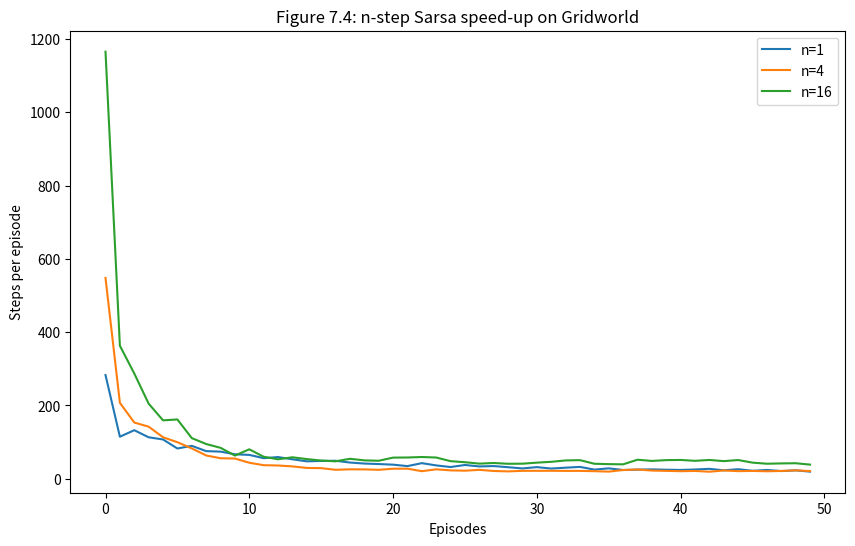

Write Python code to recreate this figure.
import numpy as np
import matplotlib.pyplot as plt
from tqdm import tqdm

# Gridworld Environment
HEIGHT = 4
WIDTH = 12
START = (3, 0)
GOAL = (3, 11)
ACTIONS = [0, 1, 2, 3] # UP, DOWN, LEFT, RIGHT

def step(state, action):
    r, c = state
    if action == 0: r = max(r - 1, 0)
    elif action == 1: r = min(r + 1, HEIGHT - 1)
    elif action == 2: c = max(c - 1, 0)
    elif action == 3: c = min(c + 1, WIDTH - 1)
    
    if (r, c) == GOAL: return GOAL, 0
    return (r, c), -1

def n_step_sarsa(n, alpha, epsilon=0.1, episodes=50):
    Q = np.zeros((HEIGHT, WIDTH, 4))
    steps_per_episode = []
    
    for _ in range(episodes):
        state = START
        action = np.argmax(Q[state[0], state[1]]) if np.random.rand() > epsilon else np.random.choice(ACTIONS)
        
        states = [state]
        actions = [action]
        rewards = [0]
        
        T = float('inf')
        t = 0
        while True:
            if t < T:
                next_state, reward = step(states[t], actions[t])
                states.append(next_state)
                rewards.append(reward)
                if next_state == GOAL:
                    T = t + 1
                else:
                    next_action = np.argmax(Q[next_state[0], next_state[1]]) if np.random.rand() > epsilon else np.random.choice(ACTIONS)
                    actions.append(next_action)
            
            tau = t - n + 1
            if tau >= 0:
                G = 0
                for i in range(tau + 1, min(tau + n, T) + 1):
                    G += rewards[i]
                if tau + n < T:
                    G += Q[states[tau + n][0], states[tau + n][1], actions[tau + n]]
                
                Q[states[tau][0], states[tau][1], actions[tau]] += alpha * (G - Q[states[tau][0], states[tau][1], actions[tau]])
            
            if tau == T - 1:
                break
            t += 1
        steps_per_episode.append(t)
    return steps_per_episode

if __name__ == "__main__":
    n_values = [1, 4, 16]
    alpha = 0.5
    episodes = 50
    runs = 50
    
    plt.figure(figsize=(10, 6))
    for n in n_values:
        results = np.zeros(episodes)
        for _ in tqdm(range(runs), desc=f'n={n}'):
            results += n_step_sarsa(n, alpha, episodes=episodes)
        plt.plot(results / runs, label=f'n={n}')
    
    plt.xlabel('Episodes')
    plt.ylabel('Steps per episode')
    plt.title('Figure 7.4: n-step Sarsa speed-up on Gridworld')
    plt.legend()
    plt.show()
